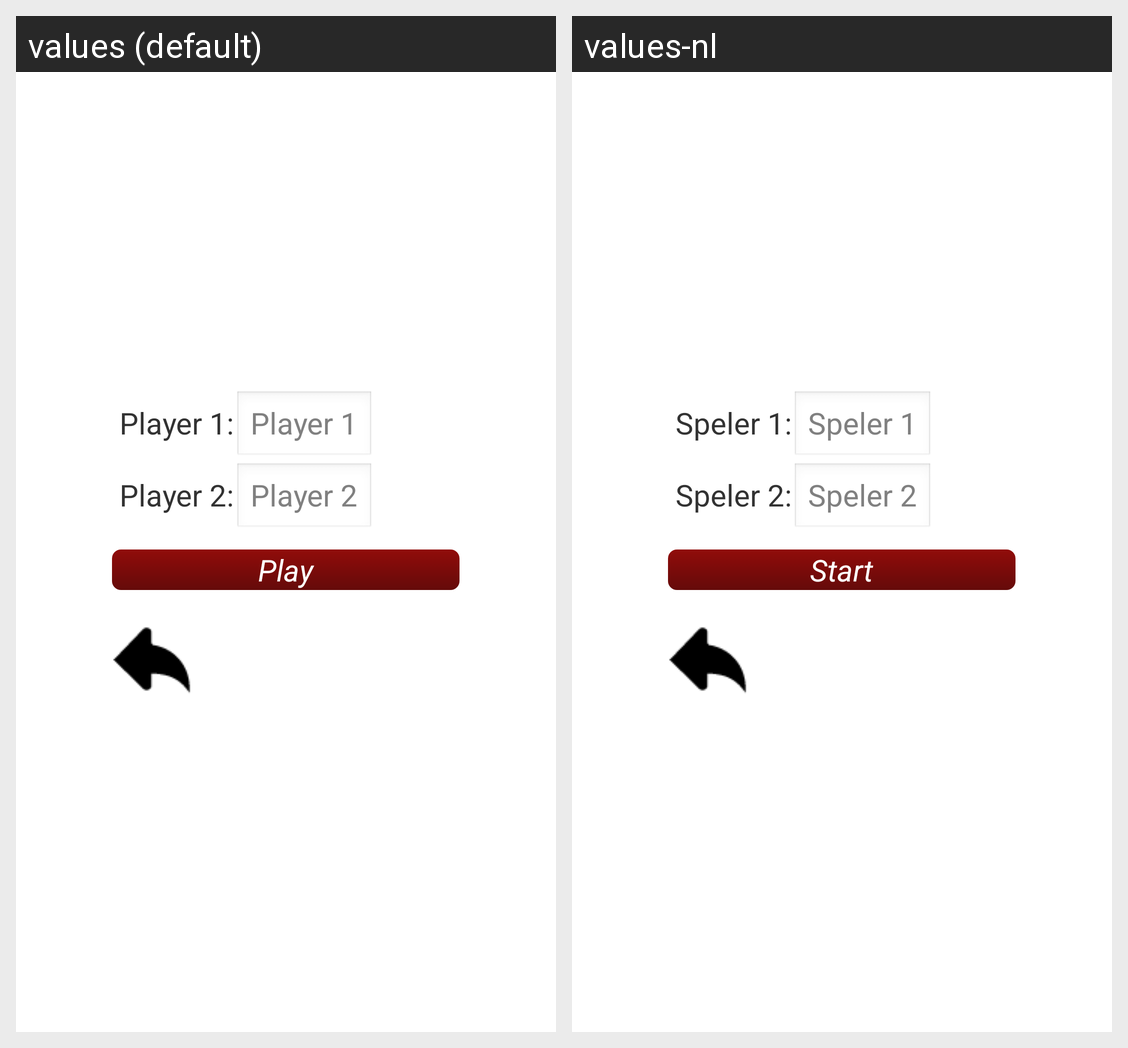

The same Android screen rendered under two of its app's locales, left to right. List the strings drawn on it with the default value and each locale's translation.
Android screen res/layout/activity_multiplayer.xml rendered under 2 locales, left to right: values (default), values-nl. Device: Nexus 5 (rendered at 1080×1920; each locale shown at half size, 540×960, under a caption strip naming it); theme AppTheme.
Strings drawn on this screen, with the default value and each locale's value (text and hints the layout hard-codes, and strings that could not be matched under every locale, appear in the picture but are not listed):

label_p1
  values: Player 1:
  values-nl: Speler 1:

input_p1
  values: Player 1
  values-nl: Speler 1

label_p2
  values: Player 2:
  values-nl: Speler 2:

input_p2
  values: Player 2
  values-nl: Speler 2

btn_play
  values: Play
  values-nl: Start
